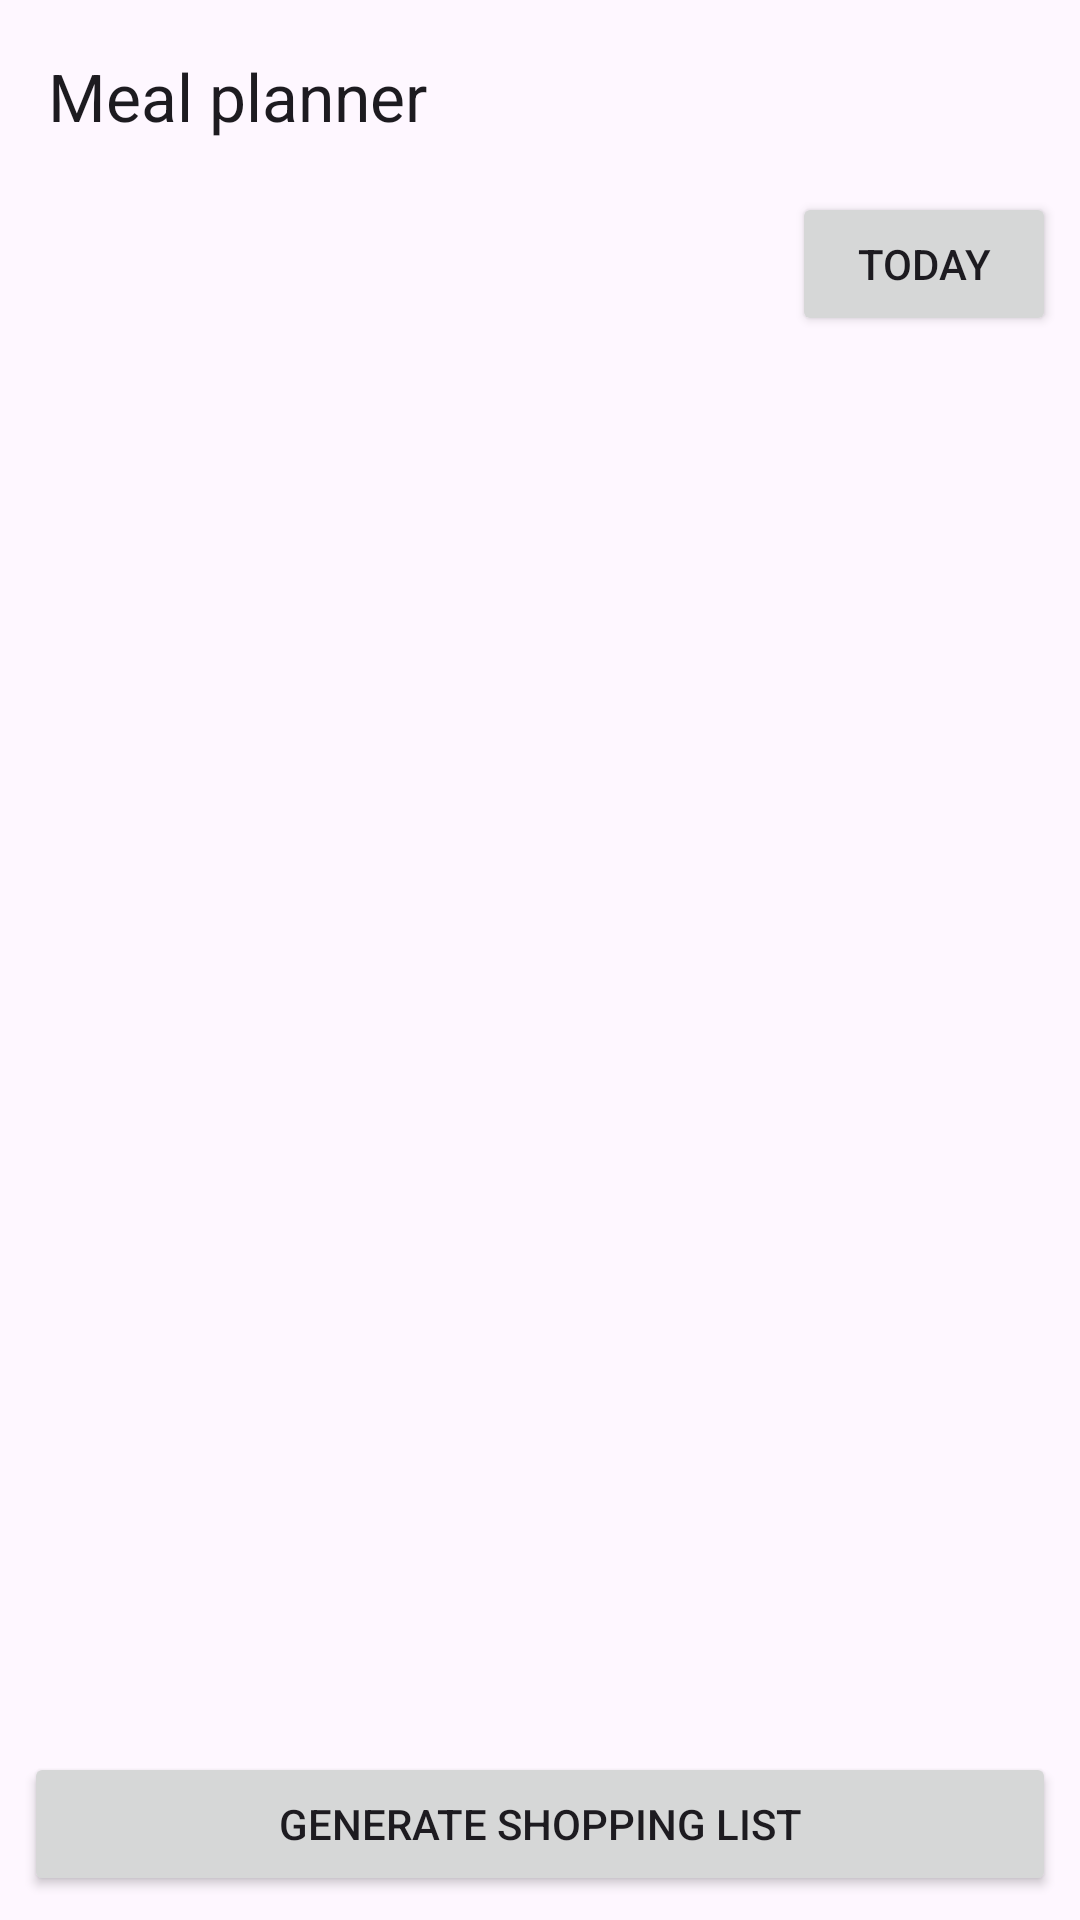

Android layout source for this screen:
<!-- AndroidManifest.xml: application theme Theme.CP470GroupProject -->
<!-- res/layout/activity_meal_planner.xml -->
<?xml version="1.0" encoding="utf-8"?>
<LinearLayout xmlns:android="http://schemas.android.com/apk/res/android"
    xmlns:app="http://schemas.android.com/apk/res-auto"
    android:id="@+id/root"
    android:layout_width="match_parent"
    android:layout_height="match_parent"
    android:orientation="vertical">

    <com.google.android.material.appbar.MaterialToolbar
        android:id="@+id/toolbar"
        android:layout_width="match_parent"
        android:layout_height="?attr/actionBarSize"
        app:title="@string/title_meal_planner" />

    <LinearLayout
        android:layout_width="match_parent"
        android:layout_height="wrap_content"
        android:gravity="center_vertical"
        android:orientation="horizontal"
        android:paddingStart="8dp"
        android:paddingEnd="8dp">

        <ImageButton
            android:id="@+id/btnPrevWeek"
            android:layout_width="48dp"
            android:layout_height="48dp"
            android:background="?attr/selectableItemBackgroundBorderless"
            android:contentDescription="@string/planner_previous_week"
            android:src="@drawable/ic_chevron_left" />

        <TextView
            android:id="@+id/txtWeekRange"
            style="@style/PantryWise.SectionTitle"
            android:layout_width="0dp"
            android:layout_height="wrap_content"
            android:layout_weight="1"
            android:gravity="center" />

        <ImageButton
            android:id="@+id/btnNextWeek"
            android:layout_width="48dp"
            android:layout_height="48dp"
            android:background="?attr/selectableItemBackgroundBorderless"
            android:contentDescription="@string/planner_next_week"
            android:src="@drawable/ic_chevron_right" />

        <Button
            android:id="@+id/btnToday"
            android:layout_width="wrap_content"
            android:layout_height="wrap_content"
            android:text="@string/planner_today" />
    </LinearLayout>

    <androidx.recyclerview.widget.RecyclerView
        android:id="@+id/recycler"
        android:layout_width="match_parent"
        android:layout_height="0dp"
        android:layout_weight="1" />

    <Button
        android:id="@+id/btnGenerate"
        android:layout_width="match_parent"
        android:layout_height="wrap_content"
        android:layout_margin="8dp"
        android:text="@string/planner_action_generate" />

</LinearLayout>
<!-- resources referenced by this layout -->
<resources>
  <string name="planner_action_generate">Generate shopping list</string>
  <string name="planner_next_week">Next week</string>
  <string name="planner_previous_week">Previous week</string>
  <string name="planner_today">Today</string>
  <string name="title_meal_planner">Meal planner</string>
  <style name="PantryWise.SectionTitle" parent="TextAppearance.Material3.TitleMedium">
          <item name="android:paddingTop">12dp</item>
          <item name="android:paddingBottom">4dp</item>
          <item name="android:paddingStart">16dp</item>
          <item name="android:paddingEnd">16dp</item>
      </style>
  <style name="Theme.CP470GroupProject" parent="Base.Theme.CP470GroupProject" />
  <style name="Base.Theme.CP470GroupProject" parent="Theme.Material3.DayNight.NoActionBar">
          
          
      </style>
</resources>
